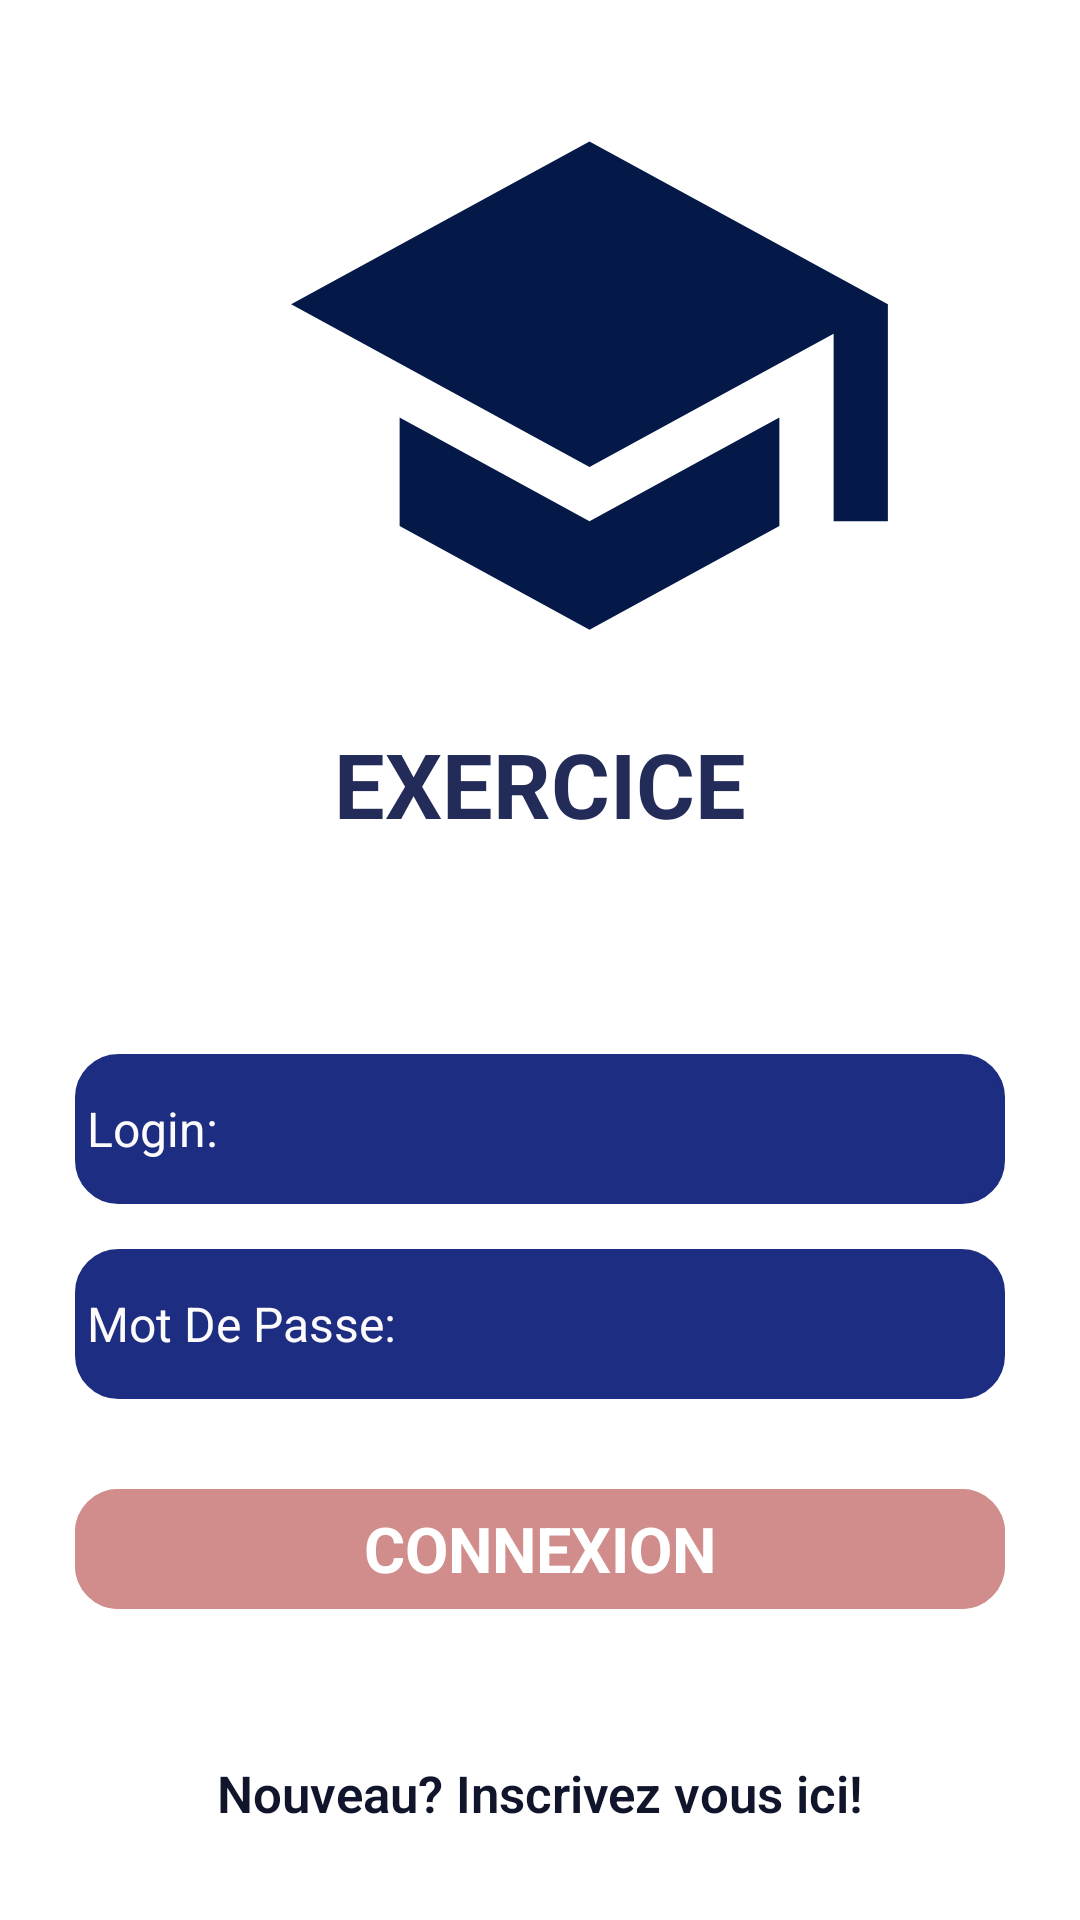

Produce the Android XML layout that renders to this screen, including the resource entries it uses.
<!-- AndroidManifest.xml: application theme Theme.GitubUsers -->
<!-- res/layout/activity_login.xml -->
<?xml version="1.0" encoding="utf-8"?>
<RelativeLayout
    xmlns:android="http://schemas.android.com/apk/res/android"
    xmlns:app="http://schemas.android.com/apk/res-auto"
    xmlns:tools="http://schemas.android.com/tools"
    android:layout_width="match_parent"
    android:layout_height="match_parent"
    android:orientation="vertical">

    <ImageView
        android:id="@+id/logo"
        android:layout_width="313dp"
        android:layout_height="217dp"
        android:layout_marginLeft="40dp"
        android:layout_marginTop="20dp"
        android:layout_marginBottom="2dp"
        android:src="@drawable/ic_diploma" />

    <TextView
        android:id="@+id/titre"
        android:layout_width="match_parent"
        android:layout_height="wrap_content"
        android:layout_below="@+id/logo"
        android:layout_marginTop="2dp"
        android:layout_marginBottom="70dp"
        android:outlineSpotShadowColor="#978A8F"
        android:text="EXERCICE"
        android:textAlignment="center"
        android:textColor="#232B59"
        android:textSize="30dp"
        android:textStyle="bold" />

    <EditText
        android:id="@+id/edit_text_user_name"
        android:layout_width="310dp"
        android:layout_height="50dp"
        android:layout_below="@+id/titre"
        android:layout_centerInParent="true"
        android:background="@drawable/edit"
        android:drawableLeft="@drawable/ic_person_black_24dp"
        android:ems="10"
        android:hint=" Login: "
        android:singleLine="true"
        android:textColor="#FCFAFA"
        android:textColorHint="#FCFAFA"
        android:textSize="16dp" />

    <EditText
        android:id="@+id/edit_text_user_password"
        android:layout_width="310dp"
        android:layout_height="50dp"
        android:layout_below="@+id/edit_text_user_name"
        android:layout_centerInParent="true"
        android:layout_marginTop="15dp"
        android:background="@drawable/edit"
        android:drawableLeft="@drawable/ic_vpn_key_black_24dp"
        android:ems="10"
        android:hint=" Mot De Passe: "
        android:singleLine="true"
        android:textColor="#FCFAFA"
        android:textColorHint="#FCFAFA"
        android:textSize="16dp" />

    <ImageView
        android:id="@+id/button_connexion"
        android:layout_width="310dp"
        android:layout_height="40dp"
        android:layout_below="@+id/edit_text_user_password"
        android:layout_centerInParent="true"
        android:layout_marginTop="30dp"
        android:gravity="center"
        android:background="@drawable/edit_button"
        android:textSize="21dp"
        android:textStyle="bold"
        android:text="CONNEXION"
        android:textAlignment="center"
        android:textColor="@color/white" />

    <TextView
        android:layout_width="310dp"
        android:layout_height="40dp"
        android:layout_below="@+id/edit_text_user_password"
        android:layout_centerInParent="true"
        android:layout_marginTop="30dp"
        android:gravity="center"
        android:background="@drawable/edit_button"
        android:textSize="21dp"
        android:textStyle="bold"
        android:text="CONNEXION"
        android:textAlignment="center"
        android:textColor="@color/white" />

    <TextView
        android:id="@+id/textview_register"
        android:layout_width="wrap_content"
        android:layout_height="wrap_content"
        android:layout_below="@+id/button_connexion"
        android:layout_centerInParent="true"
        android:layout_marginTop="50dp"
        android:clickable="true"
        android:fontFamily="sans-serif-light"
        android:text="Nouveau? Inscrivez vous ici!"
        android:textColor="#11152C"
        android:textSize="17dp"
        android:textStyle="bold"/>

</RelativeLayout>
<!-- resources referenced by this layout -->
<resources>
  <!-- drawable edit (drawable) -->
  <?xml version="1.0" encoding="utf-8"?>
  <shape xmlns:android="http://schemas.android.com/apk/res/android">
      <solid android:color="#1D2D81"/>
          <stroke android:color="#1D2D81"/>
      <stroke android:width="1dp"/>
      <corners android:radius="14dp"/>
  </shape>
  <!-- drawable edit_button (drawable) -->
  <?xml version="1.0" encoding="utf-8"?>
  <shape xmlns:android="http://schemas.android.com/apk/res/android">
      <solid android:color="#D18C8C"/>
      <stroke android:color="#D18C8C"/>
      <stroke android:width="1dp"/>
      <corners android:radius="14dp"/>
  </shape>
  <!-- drawable ic_diploma (drawable) -->
  <vector android:height="24dp" android:tint="#041947"
      android:viewportHeight="24" android:viewportWidth="24"
      android:width="24dp" xmlns:android="http://schemas.android.com/apk/res/android">
      <path android:fillColor="@android:color/white" android:pathData="M5,13.18v4L12,21l7,-3.82v-4L12,17l-7,-3.82zM12,3L1,9l11,6 9,-4.91V17h2V9L12,3z"/>
  </vector>
  <style name="Theme.GitubUsers" parent="Theme.MaterialComponents.DayNight.DarkActionBar">
          
          <item name="colorPrimary">@color/purple_500</item>
          <item name="colorPrimaryVariant">@color/purple_700</item>
          <item name="colorOnPrimary">@color/white</item>
          
          <item name="colorSecondary">@color/teal_200</item>
          <item name="colorSecondaryVariant">@color/teal_700</item>
          <item name="colorOnSecondary">@color/black</item>
          
          <item name="android:statusBarColor" tools:targetApi="l">?attr/colorPrimaryVariant</item>
          
      </style>
  <!-- not gathered from this repository: default colours our renderer supplied (Android Studio template values) -->
  <color name="purple_500">#FF6200EE</color>
  <color name="purple_700">#FF3700B3</color>
  <color name="teal_200">#FF03DAC5</color>
  <color name="teal_700">#FF018786</color>
  <color name="black">#FF000000</color>
  <color name="white">#FFFFFFFF</color>
</resources>
